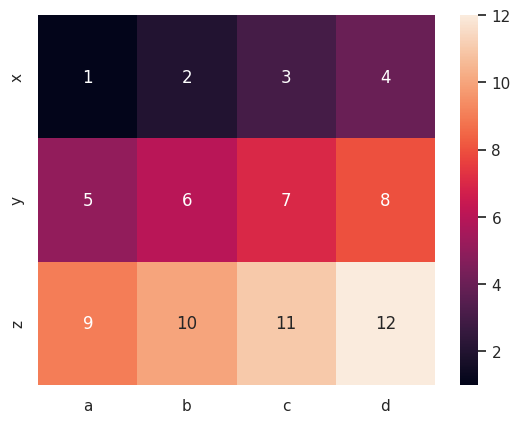

This figure's Python source:

# https://seaborn.pydata.org/generated/seaborn.heatmap.html

import numpy as np
import matplotlib.pyplot as plt
import seaborn as sns
import pandas as pd

sns.set_theme()

data_for_heatmap = np.array(
    [
        [ 1, 2, 3, 4],
        [ 5, 6, 7, 8],
        [ 9, 10, 11, 12]
    ]
)

ax = sns.heatmap( 
    data_for_heatmap,
    annot = True 
)
ax.set_xticklabels( ['a','b','c','d'])
ax.set_yticklabels( ['x','y','z'])

plt.show() 

# same heatmap as above, but with data provided as pandas dataframe:
pandas_df_data_for_heatmap = pd.DataFrame(
    {
        'a':[1,5,9],
        'b':[2,6,10],
        'c':[3,7,11],
        'd':[4,8,12]
    },
    index = ['x','y','z']
)

ax = sns.heatmap( 
    pandas_df_data_for_heatmap,
    annot = True 
)

plt.show()

 
